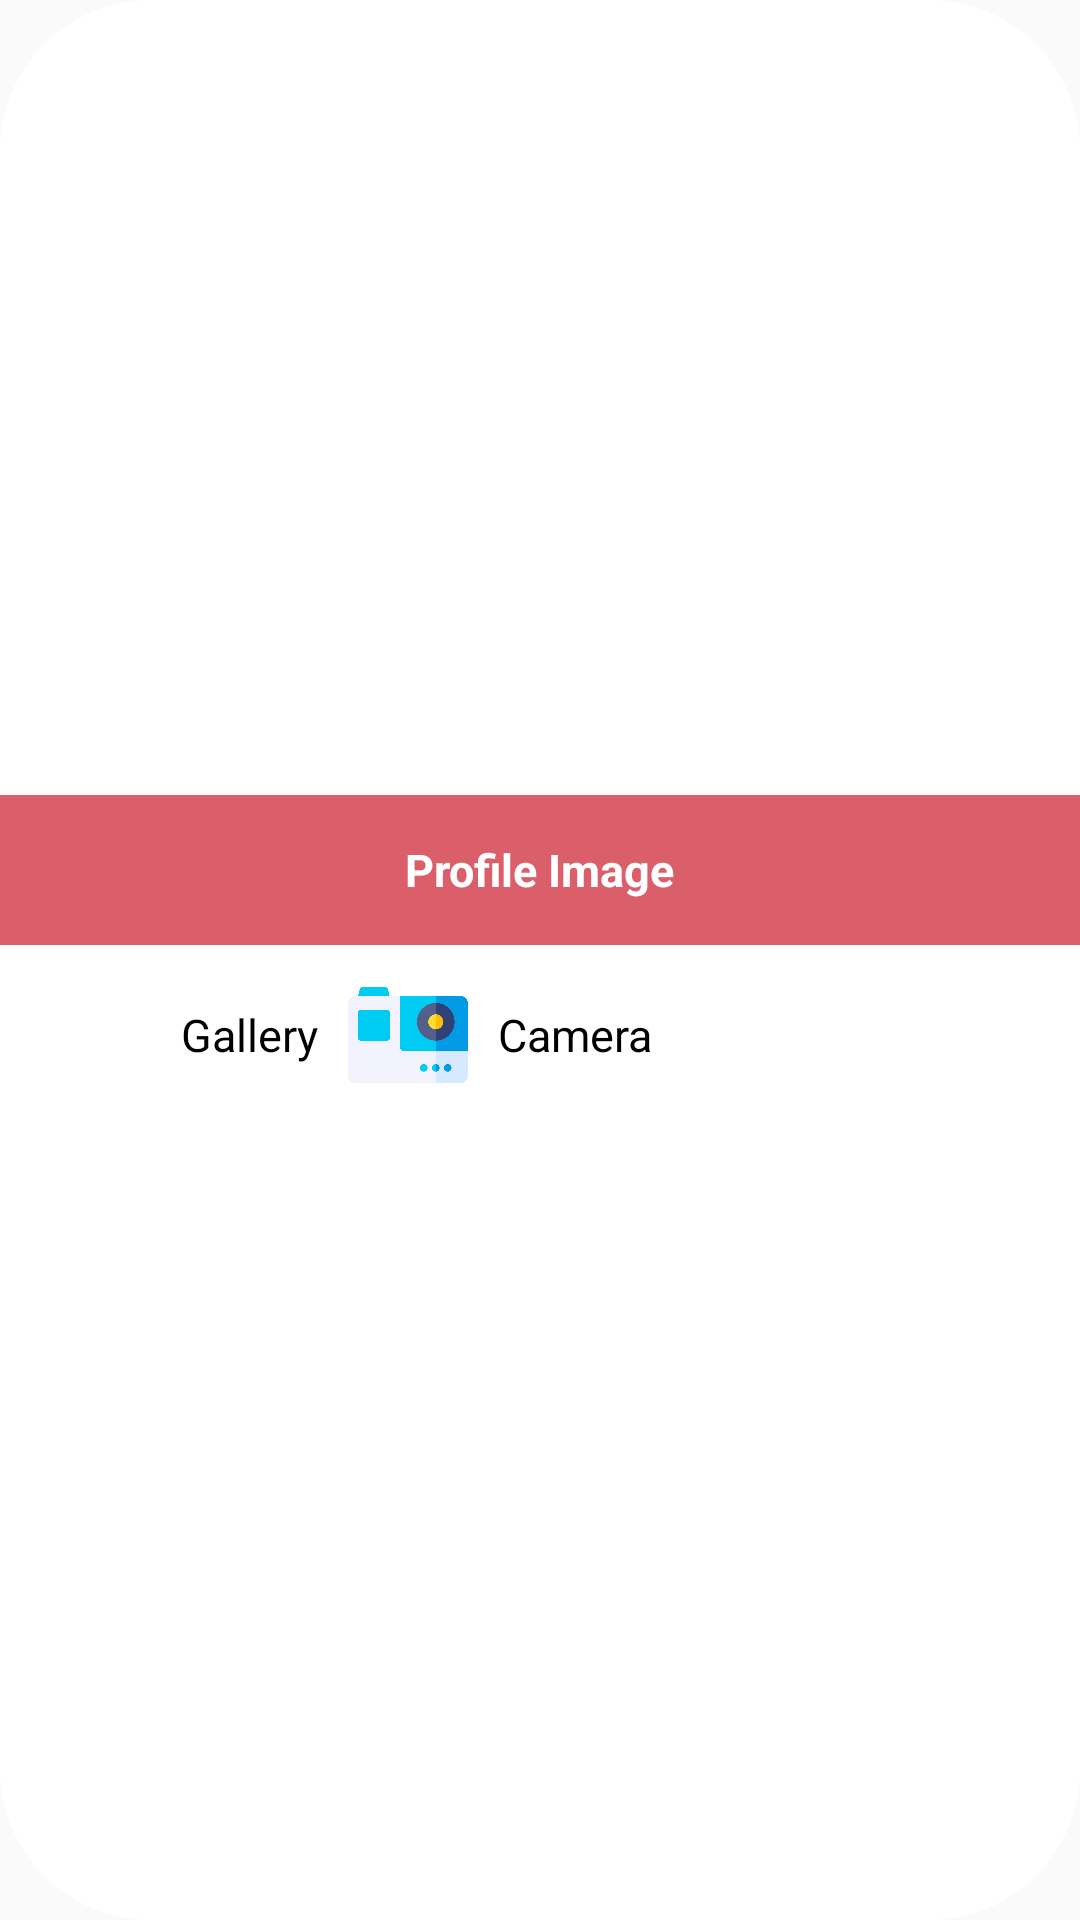

Produce the Android XML layout that renders to this screen, including the resource entries it uses.
<!-- AndroidManifest.xml: application theme AppTheme -->
<!-- res/layout/profile_select_dialog.xml -->
<?xml version="1.0" encoding="utf-8"?>
<LinearLayout
    xmlns:android="http://schemas.android.com/apk/res/android" android:layout_width="match_parent"
    android:layout_height="match_parent"
    android:gravity="center"
    android:orientation="vertical"
    android:background="@drawable/custome_box_camera">
    <LinearLayout
        android:layout_width="match_parent"
        android:layout_height="@dimen/dim_50"
        android:orientation="vertical"
        android:gravity="center"
        android:background="#DA5F6A"
        >

        <TextView
            android:layout_width="wrap_content"
            android:layout_height="wrap_content"
            android:text="Profile Image"
            android:layout_gravity="center"
            android:textColor="#fff"
            android:textStyle="bold"
            android:textSize="@dimen/font_size_15"
            />

    </LinearLayout>
    <LinearLayout
        android:layout_width="match_parent"
        android:layout_height="wrap_content"
        android:orientation="horizontal">
        <LinearLayout
            android:paddingTop="10dp"
            android:paddingLeft="10dp"
            android:paddingBottom="@dimen/dim_10"
            android:id="@+id/btnGallery"
            android:layout_width="wrap_content"
            android:layout_height="wrap_content">
            <ImageView
                android:layout_width="@dimen/dim_40"
                android:layout_height="@dimen/dim_40"
                android:src="@drawable/picture"/>
            <TextView
                android:layout_width="wrap_content"
                android:layout_height="wrap_content"
                android:text="Gallery"
                android:layout_gravity="center"
                android:textSize="@dimen/font_size_15"
                android:textColor="@android:color/black"
                android:layout_marginLeft="@dimen/dim_10"
                android:gravity="center"/>
        </LinearLayout>
        <LinearLayout
            android:id="@+id/btnCamera"
            android:layout_width="wrap_content"
            android:layout_height="wrap_content"
            android:paddingTop="10dp"
            android:layout_marginLeft="@dimen/dim_10"
            android:paddingRight="@dimen/dim_10"
            android:paddingBottom="@dimen/dim_10">
            <ImageView
                android:layout_width="@dimen/dim_40"
                android:layout_height="@dimen/dim_40"
                android:src="@drawable/camcorder"/>
            <TextView
                android:layout_width="wrap_content"
                android:layout_height="wrap_content"
                android:text="Camera"
                android:textColor="@android:color/black"
                android:layout_gravity="center"
                android:textSize="@dimen/font_size_15"
                android:layout_marginLeft="@dimen/dim_10"
                android:gravity="center"/>
        </LinearLayout>
    </LinearLayout>

</LinearLayout>
<!-- resources referenced by this layout -->
<resources>
  <dimen name="dim_10">
          10dp
      </dimen>
  <dimen name="dim_40">
          40dp
      </dimen>
  <dimen name="dim_50">
          50dp
      </dimen>
  <dimen name="font_size_15">
          15sp
      </dimen>
  <!-- drawable camcorder: png bitmap (drawable, 12844 bytes) -->
  <!-- drawable custome_box_camera (drawable) -->
  <?xml version="1.0" encoding="utf-8"?>
  <selector xmlns:android="http://schemas.android.com/apk/res/android">
  <item>
  <shape android:shape="rectangle">
      <corners android:radius="50dp"/>
      <solid android:color="#fff"></solid>
  </shape>
  </item>
  </selector>
  <style name="AppTheme" parent="Theme.AppCompat.Light.NoActionBar">
          
          <item name="colorPrimary">@color/colorPrimary</item>
          <item name="colorPrimaryDark">@color/colorPrimaryDark</item>
          <item name="colorAccent">@color/colorAccent</item>
          <item name="actionOverflowButtonStyle">@style/MyOverflowButtonStyle</item>
      </style>
  <style name="MyOverflowButtonStyle" parent="Widget.AppCompat.ActionButton.Overflow">
          <item name="android:tint">#F8FAF7</item>
      </style>
  <!-- not gathered from this repository: default colours our renderer supplied (Android Studio template values) -->
  <color name="colorPrimary">#FF6200EE</color>
  <color name="colorPrimaryDark">#FF3700B3</color>
  <color name="colorAccent">#FF03DAC5</color>
</resources>
